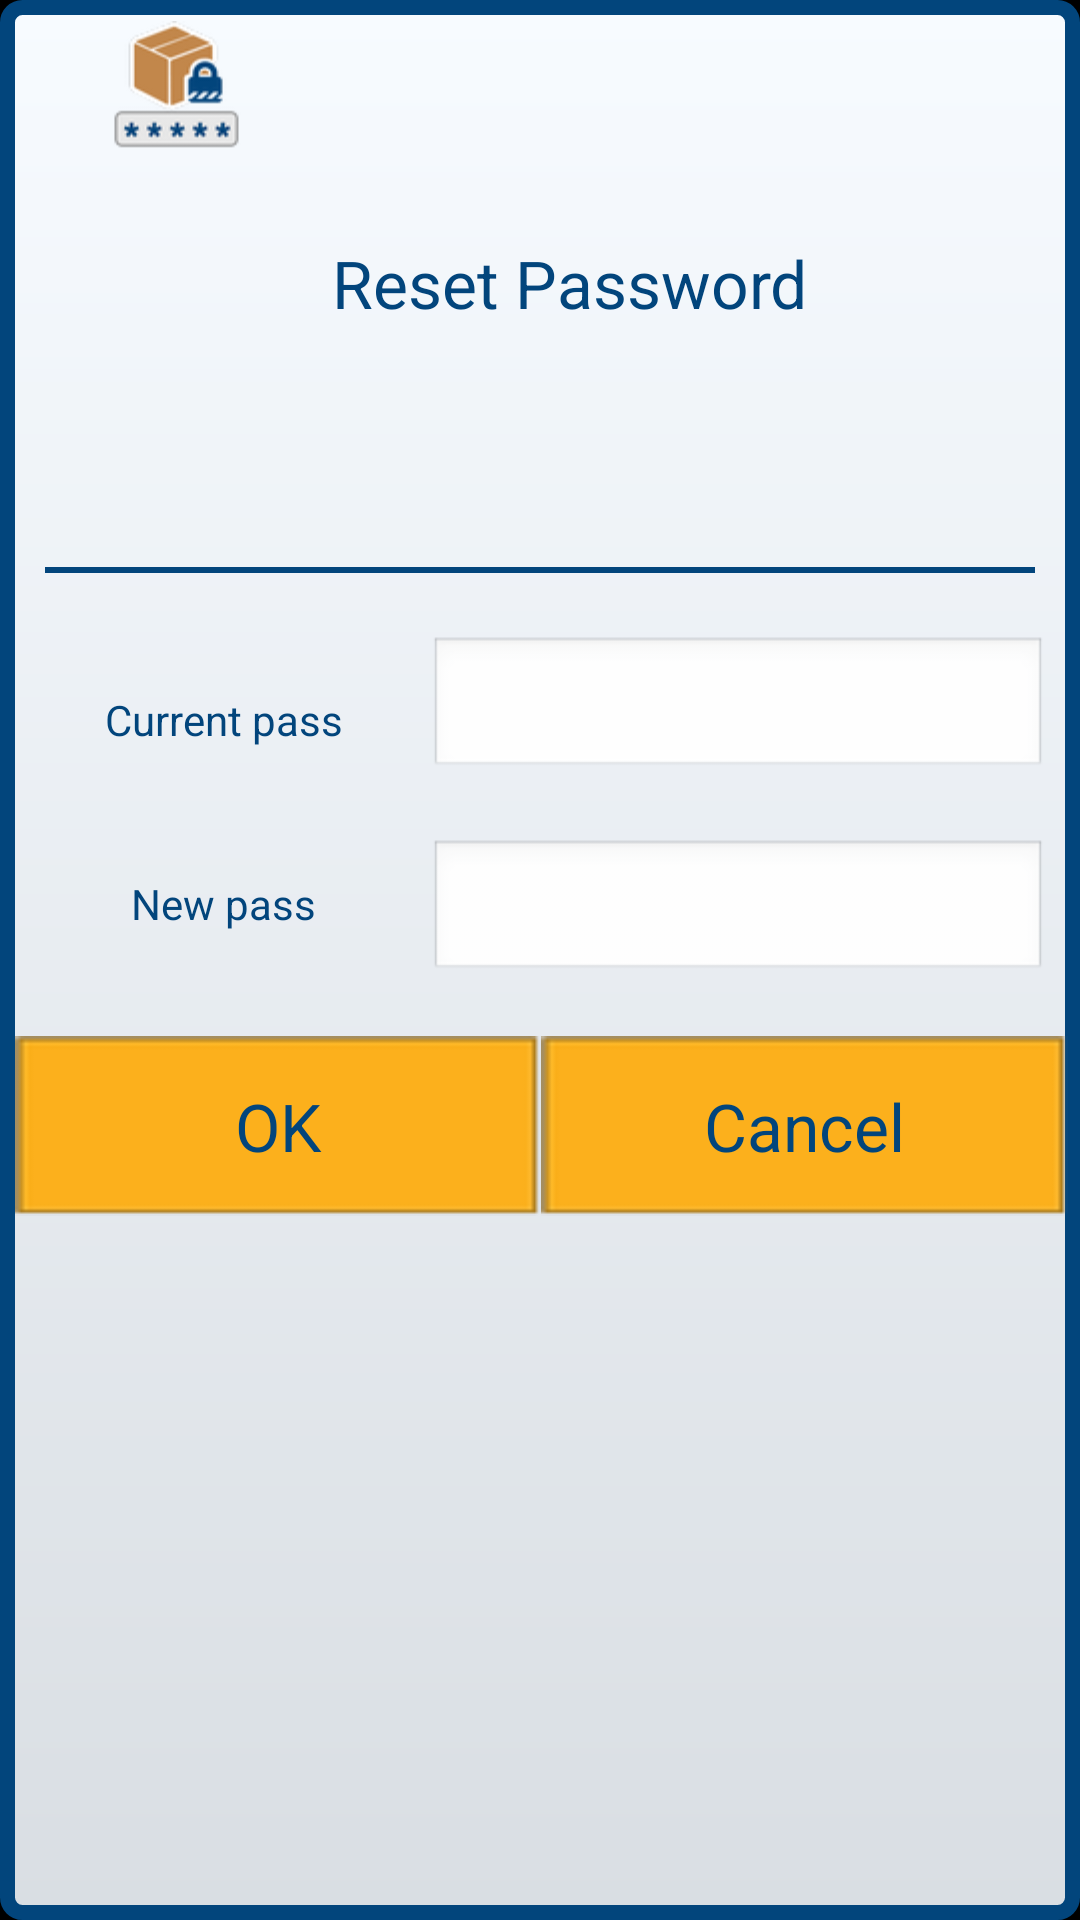

Layout XML and referenced resources for this Android screen:
<!-- AndroidManifest.xml: application theme android:Theme.NoTitleBar -->
<!-- res/layout/layout_password_dialog.xml -->
<?xml version="1.0" encoding="utf-8"?>

<LinearLayout xmlns:android="http://schemas.android.com/apk/res/android"
    android:layout_width="match_parent"
    android:layout_height="wrap_content"
    android:layout_gravity="center"
    android:layout_marginLeft="20dp"
    android:layout_marginRight="20dp"
    android:background="@drawable/border_dialog"
    android:orientation="vertical" >

    <LinearLayout
       android:layout_width="match_parent"
        android:layout_height="0dp"
        android:layout_weight="0.3"
        android:layout_margin="5dp"
        android:orientation="horizontal"
        android:padding="2dp" >

        <ImageView
            android:layout_width="0dp"
            android:layout_height="wrap_content"
            android:layout_weight="0.3"
            android:src="@drawable/ic_reset_pass" />

        <TextView
            android:id="@+id/text_title"
            style="@style/TextLarge"
            android:layout_width="0dp"
            
            android:layout_height="match_parent"
            android:layout_weight="0.7"
            android:text="@string/reset_pass" />
    </LinearLayout>

    <View
        android:id="@+id/separator"
        android:layout_width="fill_parent"
        android:layout_height="2dp"
        android:layout_marginBottom="15dp"
        android:layout_marginRight="15dp"
        android:layout_marginLeft="15dp"
        android:background="@drawable/line_bg" />

    <LinearLayout
       android:layout_width="match_parent"
        android:layout_height="0dp"
        android:layout_weight="0.1"
        android:layout_margin="4dp"
        android:orientation="horizontal"
        android:padding="2dp" >

        <TextView
            android:id="@+id/text_current_pass"
            style="@style/TextSmallCenter"
            android:layout_width="0dp"
            android:layout_height="wrap_content"
            android:layout_weight="0.4"
            android:text="@string/current_pass" android:layout_gravity="center_vertical" />

        <EditText
            android:id="@+id/edit_current_pass"
            style="@style/TextSmallCenter"
            android:layout_width="0dp"
            android:layout_height="wrap_content"
             android:layout_marginRight="5dp"
            android:layout_weight="0.6"
            android:inputType="numberPassword"
            android:maxEms="4"
            android:paddingLeft="10dp"
            android:password="true" >

        </EditText>
    </LinearLayout>

    <LinearLayout
       android:layout_width="match_parent"
        android:layout_height="0dp"
        android:layout_weight="0.1"
        android:layout_margin="4dp"
        android:orientation="horizontal"
        android:padding="2dp" >

        <TextView
            android:id="@+id/text_new_pass"
            style="@style/TextSmallCenter"
            android:layout_width="0dp"
            android:layout_height="wrap_content"
            android:layout_weight="0.4"
            android:text="@string/new_pass" />

        <EditText
            android:id="@+id/edit_new_pass"
            style="@style/TextSmallCenter"
            android:layout_width="0dp"
            android:layout_height="wrap_content"
            android:layout_marginRight="5dp"
            android:layout_weight="0.6"
            android:inputType="numberPassword"
            android:maxEms="4"
            android:password="true" >

           
        </EditText>
    </LinearLayout>

    <LinearLayout
        android:layout_width="match_parent"
        android:layout_height="0dp"
        android:layout_weight="0.5"
        android:orientation="horizontal"
        android:padding="4dp" >

        <Button
            android:id="@+id/btn_ok"
            style="@style/KeyButtonDialog"
            android:layout_width="0dp"
            android:layout_height="60dp"
            android:layout_weight="1"
            android:layout_marginLeft="1dp"
            android:text="@string/ok"
            android:textAppearance="?android:attr/textAppearanceLarge" />

        <Button
            android:id="@+id/btn_cancel"
            style="@style/KeyButtonDialog"
            android:layout_width="0dp"
            android:layout_height="60dp"
            android:layout_weight="1"
            android:text="@string/cancel"
            android:textAppearance="?android:attr/textAppearanceLarge" />
    </LinearLayout>

</LinearLayout>
<!-- resources referenced by this layout -->
<resources>
  <!-- drawable border_dialog (drawable) -->
  <shape xmlns:android="http://schemas.android.com/apk/res/android" >
    <stroke android:width="5dp" android:color="#02457c"/>
      <corners android:radius="5dp" />
  	
      <gradient
          android:angle="-90"
          android:endColor="#d9dee3"
          android:startColor="#f7fbff" />
  
  </shape>
  <!-- drawable ic_reset_pass: png bitmap (drawable-hdpi, 5830 bytes) -->
  <!-- drawable line_bg (drawable) -->
  <?xml version="1.0" encoding="utf-8"?>
  
  <shape xmlns:android="http://schemas.android.com/apk/res/android"
      android:shape="rectangle" >
  
      <solid android:color="@color/blue_aris" />
  
      <padding
          android:bottom="4dp"
          android:left="24dp"
          android:right="24dp"
          android:top="4dp" />
  
  </shape>
  <string name="cancel">Cancel</string>
  <string name="current_pass">Current pass</string>
  <string name="new_pass">New pass</string>
  <string name="ok">OK</string>
  <string name="reset_pass">Reset Password</string>
  <style name="KeyButtonDialog">
          <item name="android:textAppearance">?android:attr/textAppearanceLarge</item>
          <item name="android:background">@drawable/button_bg</item>
          <item name="android:padding">0dp</item>
          <item name="android:gravity">center</item>
          <item name="android:textColor">@color/blue_aris</item>
      </style>
  <style name="TextLarge">
          <item name="android:textAppearance">?android:attr/textAppearanceLarge</item>
          <item name="android:gravity">left|center</item>
          <item name="android:textColor">@color/blue_aris</item>
      </style>
  <style name="TextSmallCenter">
          <item name="android:textAppearance">?android:attr/textAppearanceSmall</item>
          <item name="android:gravity">center</item>
          <item name="android:textColor">@color/blue_aris</item>
      </style>
  <color name="blue_aris">#02457c</color>
  <!-- drawable button_bg (drawable) -->
  <?xml version="1.0" encoding="UTF-8"?>
  
  <selector xmlns:android="http://schemas.android.com/apk/res/android">
  
      <item android:drawable="@drawable/bg_btn_press" android:state_pressed="true"/>
      <item android:drawable="@drawable/bg_btn"></item>
  
  </selector>
  <!-- drawable bg_btn_press: png bitmap (drawable-hdpi, 526 bytes) -->
  <!-- drawable bg_btn: png bitmap (drawable-hdpi, 514 bytes) -->
</resources>
